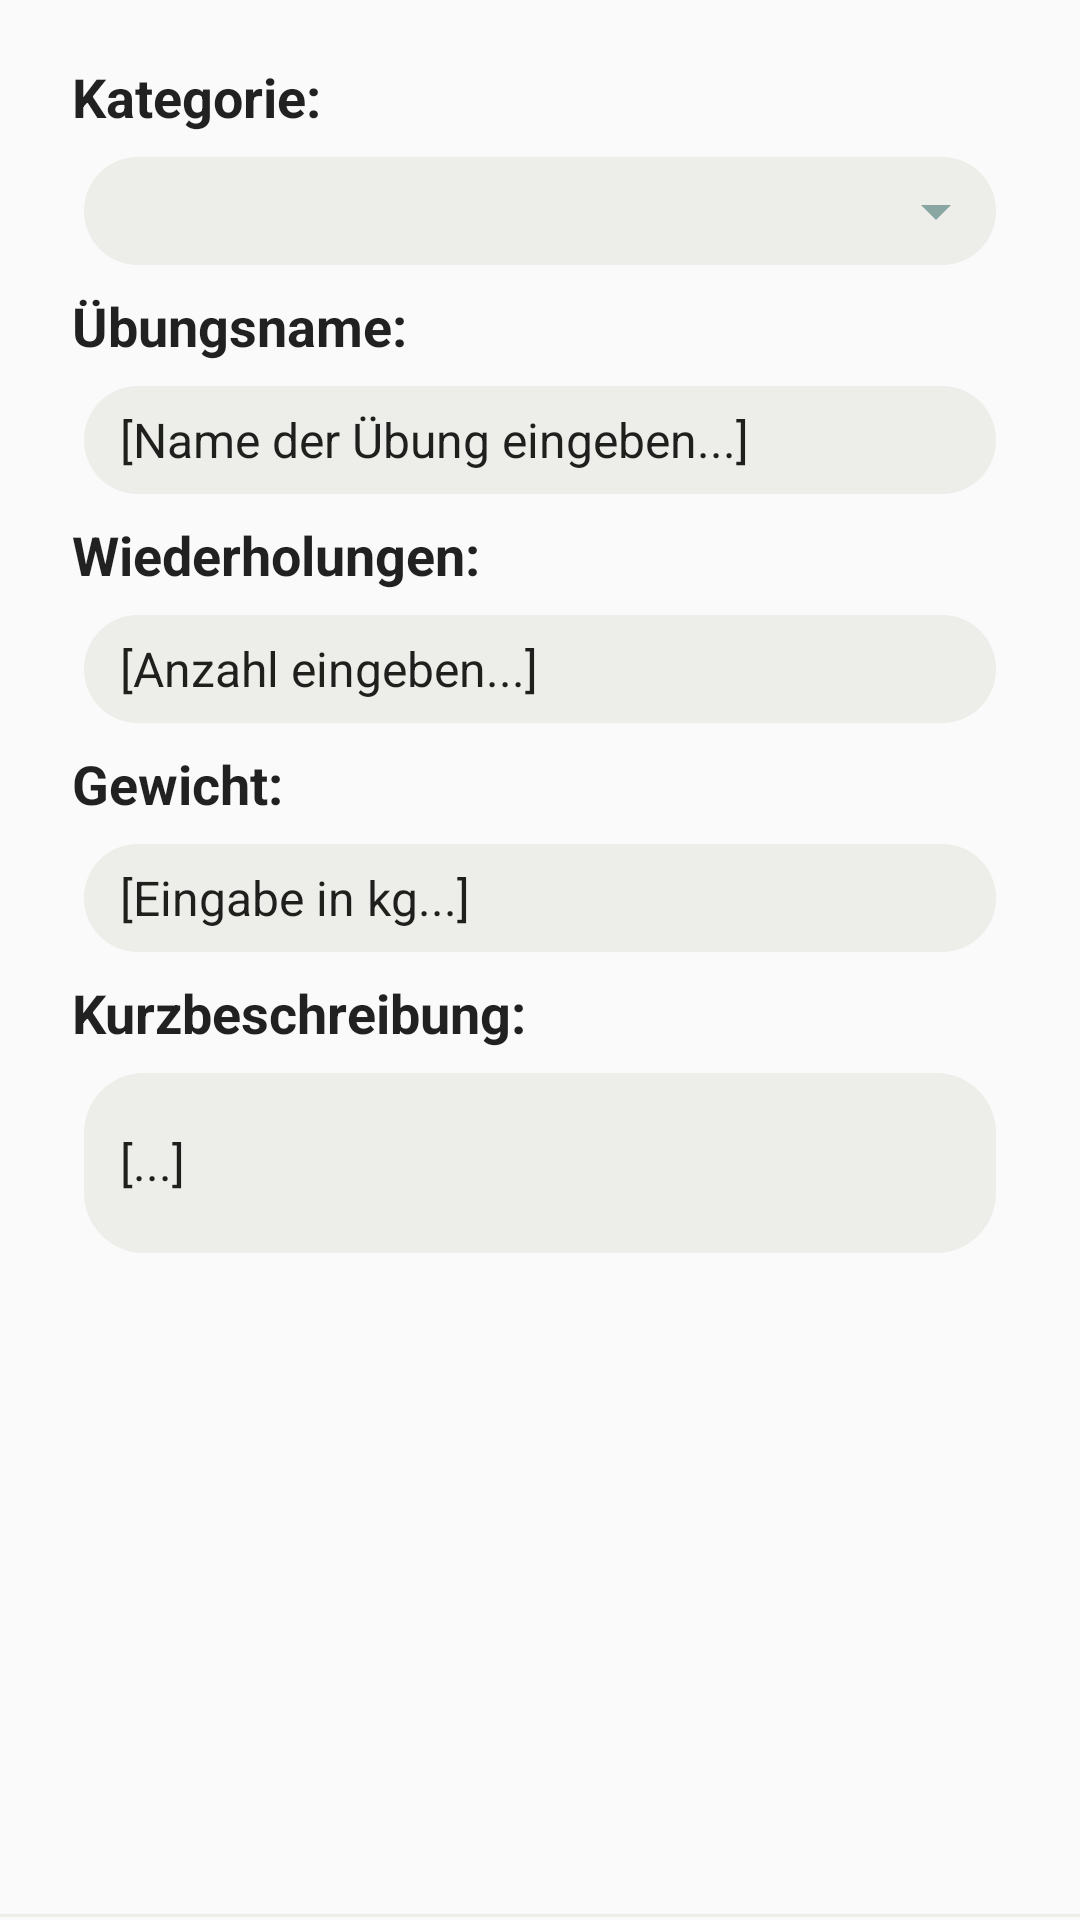

Reconstruct the res/layout file that produces this screen, plus the resources it refers to.
<!-- AndroidManifest.xml: application theme Theme.GigaStats -->
<!-- res/layout/dialog_layout_create_exercise.xml -->
<?xml version="1.0" encoding="utf-8"?>
<LinearLayout xmlns:android="http://schemas.android.com/apk/res/android"
    android:layout_width="match_parent"
    android:layout_height="wrap_content"
    android:background="@drawable/element_divider_bottom"
    android:orientation="vertical"
    android:padding="16dp">

    <TextView
        android:id="@+id/categoryLabel"
        android:layout_width="wrap_content"
        android:layout_height="wrap_content"
        android:paddingLeft="8dip"
        android:paddingTop="4dip"
        android:paddingBottom="8dip"
        android:text="Kategorie: "
        android:textColor="@color/textColorPrimary"
        android:textSize="18sp"
        android:textStyle="bold" />

    <Spinner
        android:id="@+id/categorySpinner"
        android:layout_width="match_parent"
        android:layout_height="wrap_content"
        android:layout_marginLeft="12dip"
        android:layout_marginRight="12dip"
        android:background="@drawable/spinner_background"
        android:minHeight="36dip"
        android:paddingLeft="6dip"
        android:paddingRight="12dip"
        android:textSize="16sp" />

    <TextView
        android:id="@+id/exerciseLabel"
        android:layout_width="wrap_content"
        android:layout_height="wrap_content"
        android:padding="8dip"
        android:text="Übungsname: "
        android:textColor="@color/textColorPrimary"
        android:textSize="18sp"
        android:textStyle="bold" />

    <EditText
        android:id="@+id/inputExerciseName"
        android:layout_width="match_parent"
        android:layout_height="wrap_content"
        android:layout_marginLeft="12dip"
        android:layout_marginRight="12dip"
        android:background="@drawable/rounded_element_background_variant_2"
        android:hint="[Name der Übung eingeben...]"
        android:minHeight="36dip"
        android:paddingLeft="12dip"
        android:paddingRight="12dip"
        android:textColor="@color/textColorPrimary"
        android:textColorHint="@color/textColorPrimary"
        android:textSize="16sp" />

    <TextView
        android:id="@+id/repLabel"
        android:layout_width="wrap_content"
        android:layout_height="wrap_content"
        android:padding="8dip"
        android:text="Wiederholungen: "
        android:textColor="@color/textColorPrimary"
        android:textSize="18sp"
        android:textStyle="bold" />

    <EditText
        android:id="@+id/inputExerciseRep"
        android:layout_width="match_parent"
        android:layout_height="wrap_content"
        android:layout_marginLeft="12dip"
        android:layout_marginRight="12dip"
        android:background="@drawable/rounded_element_background_variant_2"
        android:hint="[Anzahl eingeben...]"
        android:inputType="number"
        android:minHeight="36dip"
        android:paddingLeft="12dip"
        android:paddingRight="12dip"
        android:textColor="@color/textColorPrimary"
        android:textColorHint="@color/textColorPrimary"
        android:textSize="16sp" />

    <TextView
        android:id="@+id/weightLabel"
        android:layout_width="wrap_content"
        android:layout_height="wrap_content"
        android:padding="8dip"
        android:text="Gewicht: "
        android:textColor="@color/textColorPrimary"
        android:textSize="18sp"
        android:textStyle="bold" />

    <EditText
        android:id="@+id/inputExerciseWeight"
        android:layout_width="match_parent"
        android:layout_height="wrap_content"
        android:layout_marginLeft="12dip"
        android:layout_marginRight="12dip"
        android:background="@drawable/rounded_element_background_variant_2"
        android:hint="[Eingabe in kg...]"
        android:inputType="number"
        android:minHeight="36dip"
        android:paddingLeft="12dip"
        android:paddingRight="12dip"
        android:textColor="@color/textColorPrimary"
        android:textColorHint="@color/textColorPrimary"
        android:textSize="16sp" />

    <TextView
        android:id="@+id/noteLabel"
        android:layout_width="wrap_content"
        android:layout_height="wrap_content"
        android:padding="8dip"
        android:text="Kurzbeschreibung: "
        android:textColor="@color/textColorPrimary"
        android:textSize="18sp"
        android:textStyle="bold" />

    <EditText
        android:id="@+id/inputExerciseDesc"
        android:layout_width="match_parent"
        android:layout_height="wrap_content"
        android:layout_marginLeft="12dip"
        android:layout_marginRight="12dip"
        android:background="@drawable/rounded_element_background_variant_2"
        android:hint="[...]"
        android:minHeight="60dip"
        android:paddingLeft="12dip"
        android:paddingRight="12dip"
        android:textColor="@color/textColorPrimary"
        android:textColorHint="@color/textColorPrimary"
        android:textSize="16sp" />

</LinearLayout>
<!-- resources referenced by this layout -->
<resources>
  <color name="textColorPrimary">#DE000000</color>
  <!-- drawable element_divider_bottom (drawable) -->
  <layer-list xmlns:android="http://schemas.android.com/apk/res/android">
      <item
          android:bottom="1dp"
          android:left="-1dp"
          android:right="-1dp"
          android:top="-1dp">
          <shape android:shape="rectangle">
              <solid android:color="@android:color/transparent" />
              <stroke
                  android:width="1dp"
                  android:color="@color/divider" />
          </shape>
      </item>
  </layer-list>
  <!-- drawable rounded_element_background_variant_2 (drawable) -->
  <?xml version="1.0" encoding="utf-8"?>
  <shape xmlns:android="http://schemas.android.com/apk/res/android">
      <solid android:color="@color/createExerciseEdit" /> 
      <corners android:radius="20dp" /> 
  </shape>
  <!-- drawable spinner_background (drawable) -->
  <?xml version="1.0" encoding="utf-8"?>
  <layer-list xmlns:android="http://schemas.android.com/apk/res/android">
      <item>
          <shape xmlns:android="http://schemas.android.com/apk/res/android">
              <solid android:color="@color/createExerciseEdit" />
              <corners android:radius="20dp" />
          </shape>
      </item>
      <item
          android:width="24dp"
          android:height="24dp"
          android:drawable="@drawable/ic_dropdown"
          android:gravity="end|center_vertical"
          android:right="8dp" />
  </layer-list>
  <style name="Theme.GigaStats" parent="Base.Theme.GigaStats" />
  <color name="divider">@color/eggshellWhite</color>
  <color name="createExerciseEdit">@color/eggshellWhite</color>
  <!-- drawable ic_dropdown (drawable) -->
  <?xml version="1.0" encoding="utf-8"?>
  <vector xmlns:android="http://schemas.android.com/apk/res/android"
      android:width="24dp"
      android:height="24dp"
      android:viewportWidth="24"
      android:viewportHeight="24">
      <path
          android:fillColor="@color/pastelGreen"
          android:pathData="M7,10l5,5 5,-5z" />
  </vector>
  <style name="Base.Theme.GigaStats" parent="Theme.AppCompat.Light.NoActionBar">
          
          <item name="colorPrimary">@color/white</item>
          <item name="android:statusBarColor">@color/pastelGreen</item>
          <item name="bottomSheetDialogTheme">@style/AppBottomSheetDialogTheme</item>
          
          <item name="colorControlNormal">@color/menu_color_state_list</item>
          
          <item name="colorControlActivated">@color/menu_color_state_list</item>
      </style>
  <color name="eggshellWhite">#edede9</color>
  <color name="pastelGreen">#8AA6A3</color>
  <color name="white">#FFFFFFFF</color>
  <style name="AppBottomSheetDialogTheme" parent="Theme.Design.Light.BottomSheetDialog">
          <item name="bottomSheetStyle">@style/AppModelStyle</item>
      </style>
  <style name="AppModelStyle" parent="Widget.Design.BottomSheet.Modal">
          <item name="android:background">@drawable/shape_bottom_sheet</item>
          <item name="behavior_peekHeight">300dp</item>
      </style>
  <!-- drawable shape_bottom_sheet (drawable) -->
  <?xml version="1.0" encoding="utf-8"?>
  <shape xmlns:android="http://schemas.android.com/apk/res/android"
      android:shape="rectangle">
      <solid android:color="@color/itemDivider"></solid>
      <corners
          android:topLeftRadius="20dp"
          android:topRightRadius="20dp"></corners>
      <padding
          android:left="10dp"
          android:right="10dp"></padding>
  </shape>
  <color name="itemDivider">@color/eggshellWhite</color>
</resources>
